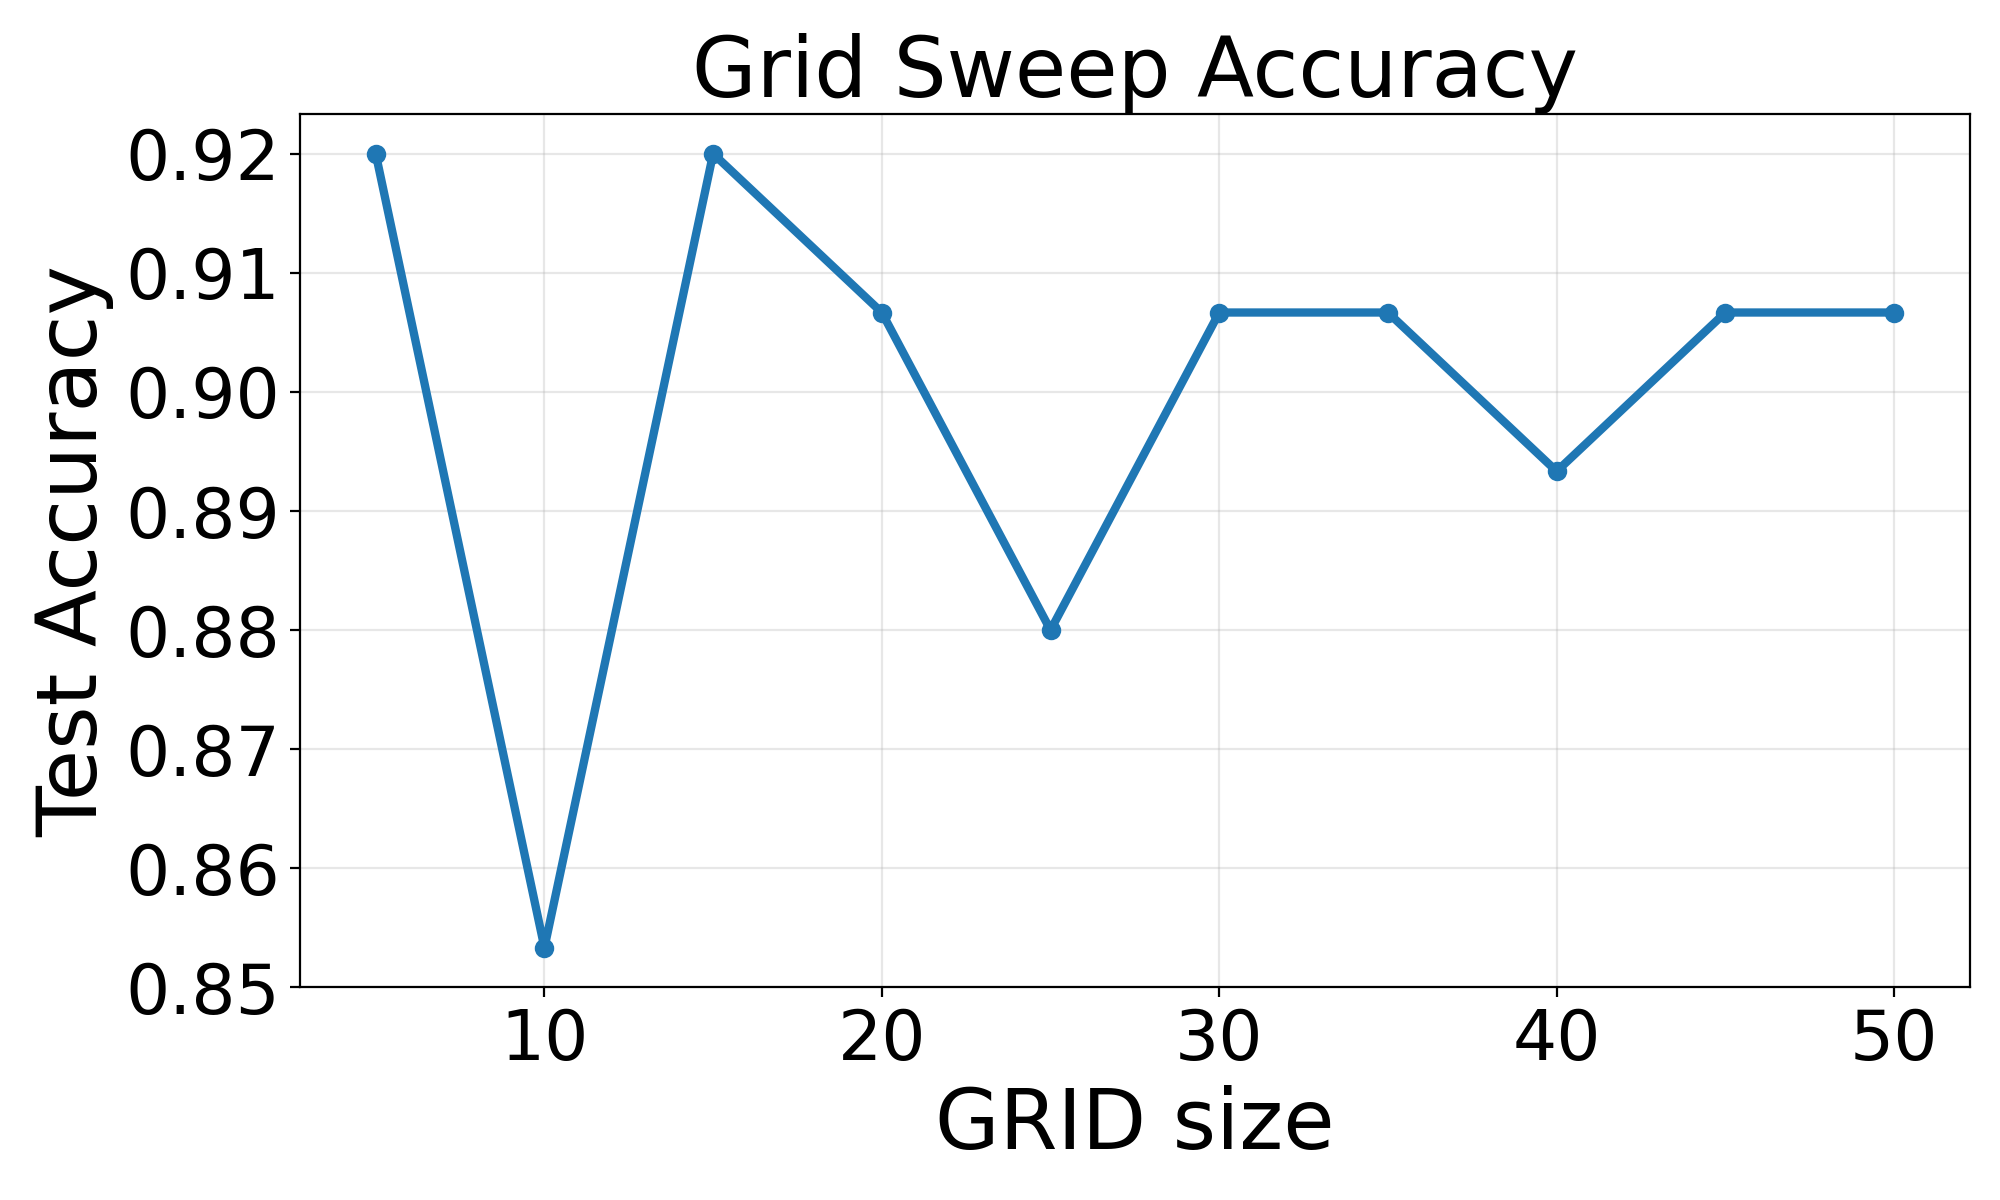

The file beside this chart, header and first rows:
data_root, feature_mode, grid, test_accuracy, best_cv_score, feature_dim, samples, best_params
SR\mouth_ply, dens, 5, 0.92, 0.9257, 125, 250, {"svc__C": 10, "svc__gamma": "auto"}
SR\mouth_ply, dens, 10, 0.8533, 0.9029, 1000, 250, {"svc__C": 20, "svc__gamma": "scale"}
SR\mouth_ply, dens, 15, 0.92, 0.8857, 3375, 250, {"svc__C": 5, "svc__gamma": "auto"}
SR\mouth_ply, dens, 20, 0.9067, 0.8971, 8000, 250, {"svc__C": 10, "svc__gamma": "auto"}
SR\mouth_ply, dens, 25, 0.88, 0.92, 15625, 250, {"svc__C": 10, "svc__gamma": "auto"}
SR\mouth_ply, dens, 30, 0.9067, 0.9086, 27000, 250, {"svc__C": 10, "svc__gamma": "auto"}
SR\mouth_ply, dens, 35, 0.9067, 0.9371, 42875, 250, {"svc__C": 5, "svc__gamma": "auto"}
SR\mouth_ply, dens, 40, 0.8933, 0.9314, 64000, 250, {"svc__C": 5, "svc__gamma": "auto"}
SR\mouth_ply, dens, 45, 0.9067, 0.9314, 91125, 250, {"svc__C": 5, "svc__gamma": "auto"}
SR\mouth_ply, dens, 50, 0.9067, 0.9314, 125000, 250, {"svc__C": 5, "svc__gamma": "auto"}
